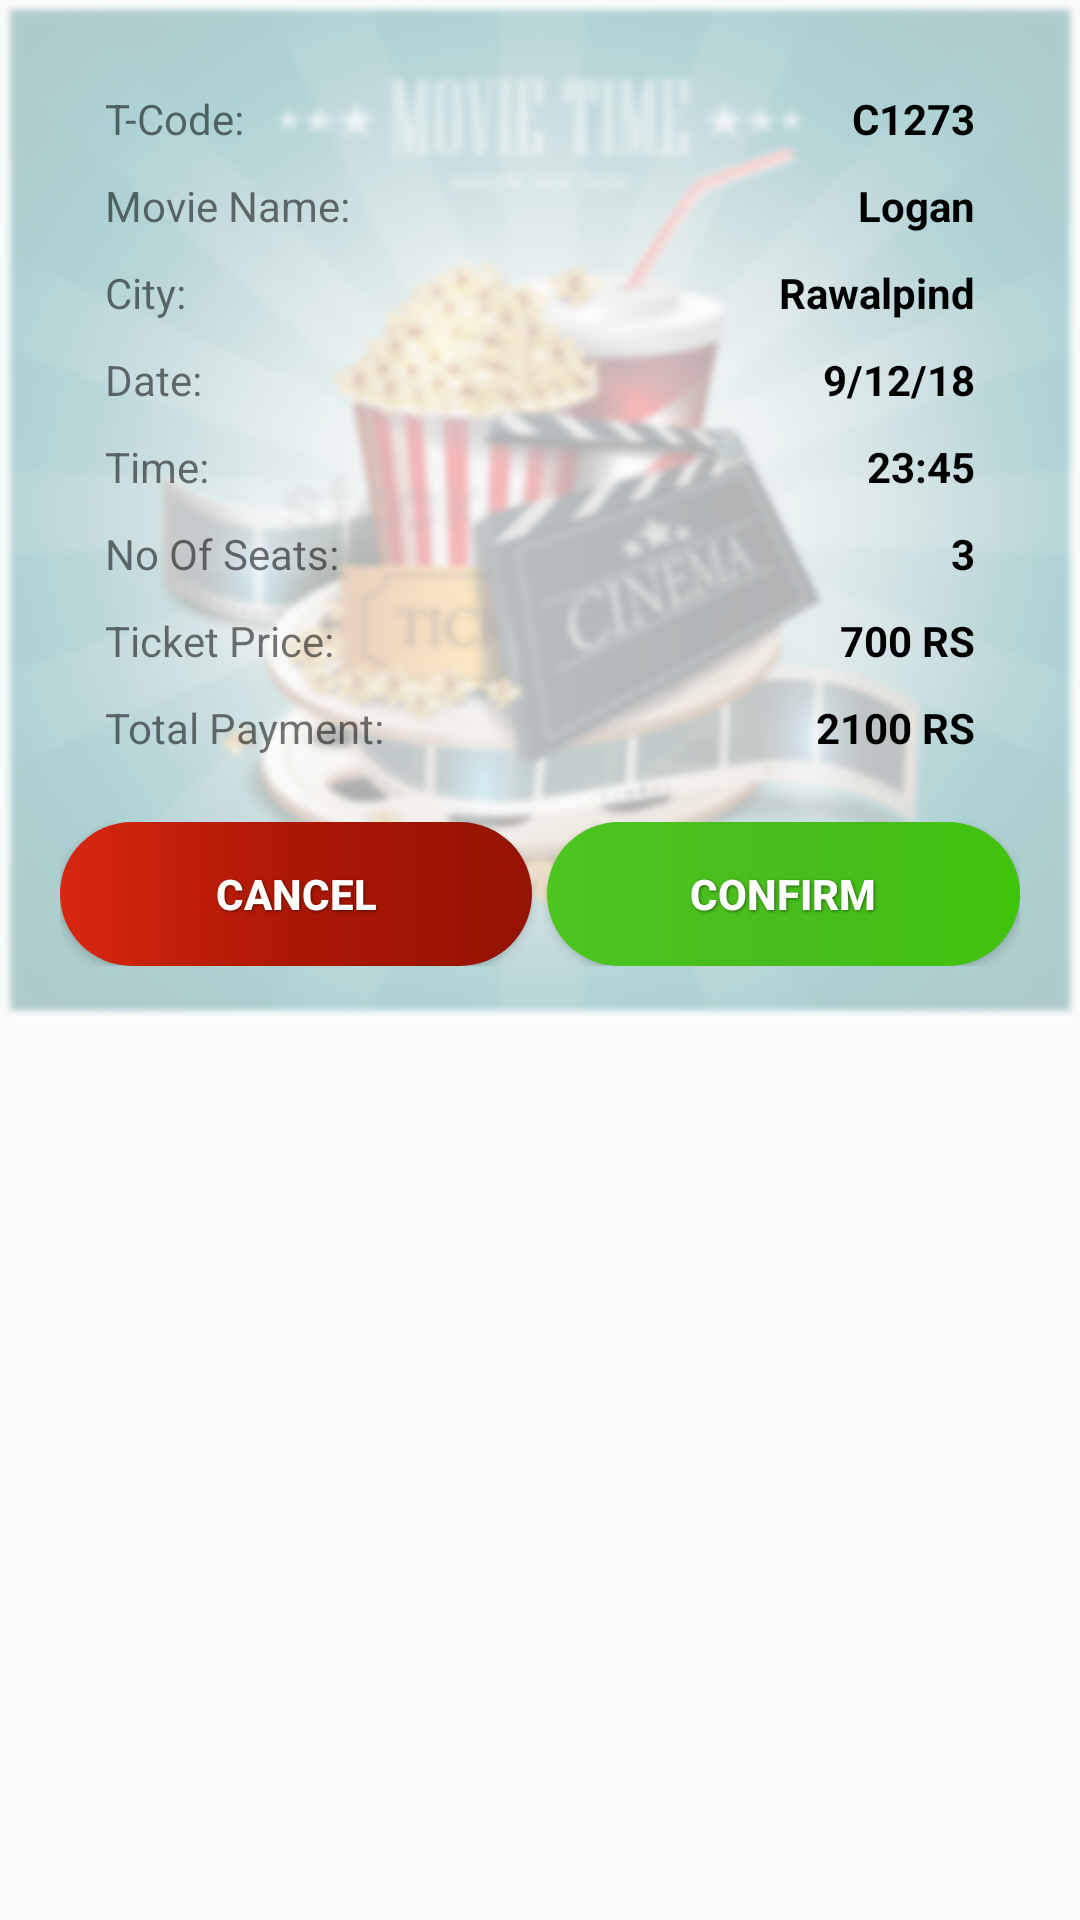

This screen was rendered from an Android layout file. Write that file and the resources it references.
<!-- AndroidManifest.xml: application theme AppTheme -->
<!-- res/layout/movie_booking_alert.xml -->
<?xml version="1.0" encoding="utf-8"?>

<RelativeLayout
    xmlns:android="http://schemas.android.com/apk/res/android"
    android:layout_width="match_parent"
    android:layout_height="wrap_content"
    >
    <ImageView
        android:layout_width="match_parent"
        android:scaleType="fitXY"
        android:layout_height="340dp"
        android:src="@drawable/movie_alert_bg"/>
    <LinearLayout
        android:gravity="center_horizontal"
        android:layout_width="600dp"
        android:padding="20dp"
        android:layout_height="wrap_content"
        android:orientation="vertical">


        <LinearLayout
            android:layout_marginLeft="15dp"
            android:layout_marginRight="15dp"
            android:layout_width="match_parent"
            android:layout_marginTop="10dp"
            android:weightSum="2"
            android:layout_height="wrap_content"
            android:orientation="horizontal">

            <TextView

                android:layout_weight="1"
                android:gravity="start"
                android:layout_width="match_parent"
                android:layout_height="wrap_content"
                android:text="T-Code:"/>

            <TextView
                android:textAlignment="textEnd"
                android:layout_weight="1"
                android:textColor="#000"
                android:textStyle="bold"
                android:layout_width="match_parent"
                android:layout_height="wrap_content"
                android:text="C1273"
                android:gravity="end" />

        </LinearLayout>

        <LinearLayout
            android:layout_marginLeft="15dp"
            android:layout_marginRight="15dp"
            android:layout_width="match_parent"
            android:layout_marginTop="10dp"
            android:weightSum="2"
            android:layout_height="wrap_content"
            android:orientation="horizontal">

            <TextView

                android:layout_weight="1"
                android:gravity="start"
                android:layout_width="match_parent"
                android:layout_height="wrap_content"
                android:text="Movie Name:"/>

            <TextView
                android:textAlignment="textEnd"
                android:layout_weight="1"
                android:textColor="#000"
                android:textStyle="bold"
                android:layout_width="match_parent"
                android:layout_height="wrap_content"
                android:text="Logan"
                android:gravity="end" />

        </LinearLayout>

        <LinearLayout
            android:layout_marginLeft="15dp"
            android:layout_marginRight="15dp"
            android:layout_width="match_parent"
            android:layout_marginTop="10dp"
            android:weightSum="2"
            android:layout_height="wrap_content"
            android:orientation="horizontal">

            <TextView

                android:layout_weight="1"
                android:gravity="start"
                android:layout_width="match_parent"
                android:layout_height="wrap_content"
                android:text="City:"/>

            <TextView
                android:textAlignment="textEnd"
                android:layout_weight="1"
                android:textColor="#000"
                android:textStyle="bold"
                android:layout_width="match_parent"
                android:layout_height="wrap_content"
                android:text="Rawalpind"
                android:gravity="end" />

        </LinearLayout>

        <LinearLayout
            android:layout_marginLeft="15dp"
            android:layout_marginRight="15dp"
            android:layout_width="match_parent"
            android:layout_marginTop="10dp"
            android:weightSum="2"
            android:layout_height="wrap_content"
            android:orientation="horizontal">

            <TextView

                android:layout_weight="1"
                android:gravity="start"
                android:layout_width="match_parent"
                android:layout_height="wrap_content"
                android:text="Date:"/>

            <TextView
                android:textAlignment="textEnd"
                android:layout_weight="1"
                android:textColor="#000"
                android:textStyle="bold"
                android:layout_width="match_parent"
                android:layout_height="wrap_content"
                android:text="9/12/18"
                android:gravity="end" />

        </LinearLayout>

        <LinearLayout
            android:layout_marginLeft="15dp"
            android:layout_marginRight="15dp"
            android:layout_width="match_parent"
            android:layout_marginTop="10dp"
            android:weightSum="2"
            android:layout_height="wrap_content"
            android:orientation="horizontal">

            <TextView

                android:layout_weight="1"
                android:gravity="start"
                android:layout_width="match_parent"
                android:layout_height="wrap_content"
                android:text="Time:"/>

            <TextView
                android:textAlignment="textEnd"
                android:layout_weight="1"
                android:textColor="#000"
                android:textStyle="bold"
                android:layout_width="match_parent"
                android:layout_height="wrap_content"
                android:text="23:45"
                android:gravity="end" />

        </LinearLayout>



        <LinearLayout
            android:layout_marginLeft="15dp"
            android:layout_marginRight="15dp"
            android:layout_width="match_parent"
            android:layout_marginTop="10dp"
            android:weightSum="2"
            android:layout_height="wrap_content"
            android:orientation="horizontal">

            <TextView

                android:layout_weight="1"
                android:gravity="start"
                android:layout_width="match_parent"
                android:layout_height="wrap_content"
                android:text="No Of Seats:"/>

            <TextView
                android:textAlignment="textEnd"
                android:layout_weight="1"
                android:textColor="#000"
                android:textStyle="bold"
                android:layout_width="match_parent"
                android:layout_height="wrap_content"
                android:text="3"
                android:gravity="end" />

        </LinearLayout>
        <LinearLayout
            android:layout_marginLeft="15dp"
            android:layout_marginRight="15dp"
            android:layout_width="match_parent"
            android:layout_marginTop="10dp"
            android:weightSum="2"
            android:layout_height="wrap_content"
            android:orientation="horizontal">

            <TextView

                android:layout_weight="1"
                android:gravity="start"
                android:layout_width="match_parent"
                android:layout_height="wrap_content"
                android:text="Ticket Price:"/>

            <TextView
                android:textAlignment="textEnd"
                android:layout_weight="1"
                android:textColor="#000"
                android:textStyle="bold"
                android:layout_width="match_parent"
                android:layout_height="wrap_content"
                android:text="700 RS"
                android:gravity="end" />

        </LinearLayout>
        <LinearLayout
            android:layout_marginLeft="15dp"
            android:layout_marginRight="15dp"
            android:layout_width="match_parent"
            android:layout_marginTop="10dp"
            android:weightSum="2"
            android:layout_height="wrap_content"
            android:orientation="horizontal">

            <TextView

                android:layout_weight="1"
                android:gravity="start"
                android:layout_width="match_parent"
                android:layout_height="wrap_content"
                android:text="Total Payment:"/>

            <TextView
                android:textAlignment="textEnd"
                android:layout_weight="1"
                android:textColor="#000"
                android:textStyle="bold"
                android:layout_width="match_parent"
                android:layout_height="wrap_content"
                android:text="2100 RS"
                android:gravity="end" />

        </LinearLayout>


        <View
            android:layout_marginTop="10dp"

            android:layout_width="match_parent"
            android:layout_height="2dp"></View>



        <LinearLayout
            android:layout_width="match_parent"
            android:layout_height="wrap_content"
            android:layout_marginTop="10dp"
            android:orientation="horizontal"
            android:weightSum="2">

        <Button
            android:layout_weight="1"
            android:id="@+id/cancel"
            android:layout_width="wrap_content"
            android:onClick="Cancel"
            android:layout_height="wrap_content"
            android:background="@drawable/round_button"
            android:shadowColor="#7F000000"
            android:shadowDx="1"
            android:shadowDy="1"
            android:shadowRadius="2"
            android:text="Cancel"
            android:textColor="#FFFFFF"
            android:textStyle="bold" />

            <Button
                android:layout_weight="1"
                android:id="@+id/confirm"
                android:layout_marginLeft="5dp"
                android:layout_width="wrap_content"
                android:onClick="Confirm"
                android:layout_height="wrap_content"
                android:background="@drawable/round_button_green"
                android:shadowColor="#7F000000"
                android:shadowDx="1"
                android:shadowDy="1"
                android:shadowRadius="2"
                android:text="confirm"

                android:textColor="#FFFFFF"
                android:textStyle="bold" />


        </LinearLayout>







    </LinearLayout>

</RelativeLayout>
<!-- resources referenced by this layout -->
<resources>
  <!-- drawable movie_alert_bg: png bitmap (drawable, 930455 bytes) -->
  <!-- drawable round_button (drawable) -->
  <?xml version="1.0" encoding="utf-8"?>
  
  
  <shape android:shape="rectangle"
  xmlns:android="http://schemas.android.com/apk/res/android">
  <gradient
      android:angle="180"
      android:centerColor="#ab1704"
      android:endColor="#d72710"
      android:startColor="#941302" />
  <corners android:radius="50dp"/>
  </shape>
  <!-- drawable round_button_green (drawable) -->
  <?xml version="1.0" encoding="utf-8"?>
  
  
  <shape android:shape="rectangle"
      xmlns:android="http://schemas.android.com/apk/res/android">
      <gradient
          android:angle="180"
          android:centerColor="#48bc1d"
          android:endColor="#4CC61E"
          android:startColor="#3fc40c" />
      <corners android:radius="50dp"/>
  </shape>
  <style name="AppTheme" parent="Theme.AppCompat.Light.NoActionBar">
          
          <item name="colorPrimary">@color/colorPrimary</item>
          <item name="colorPrimaryDark">@color/colorPrimaryDark</item>
          <item name="colorAccent">@color/colorAccent</item>
      </style>
  <color name="colorPrimary">#ab1704</color>
  <color name="colorPrimaryDark">#ab1704</color>
  <color name="colorAccent">#ff343a</color>
</resources>
